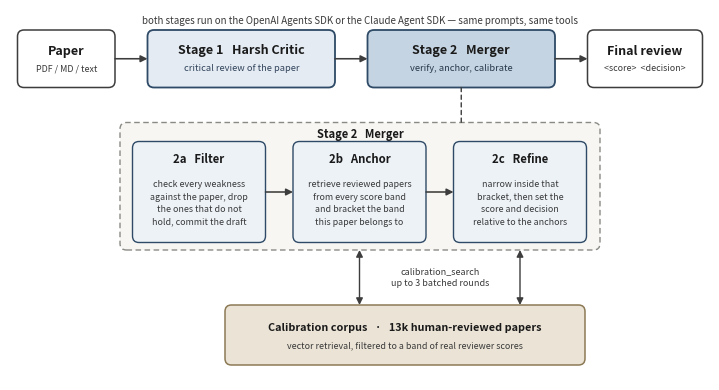

Python code for this plot: (Note: this script raises an exception after producing the figure.)
"""
Pipeline figure for the paper and the README.

Renders figures/pipeline.pdf (vector, for LaTeX) and figures/pipeline.png
(200 dpi, for the README) from the same source. Every label is measured against
the box it belongs to after layout, so a text change that no longer fits prints
a warning instead of silently spilling over a border.

  python figures/pipeline.py
"""
import matplotlib
matplotlib.use("Agg")
import matplotlib.pyplot as plt
from matplotlib.patches import FancyArrowPatch, FancyBboxPatch
from pathlib import Path

# Low-saturation palette. Identity comes from labels and border style; fills only
# carry hierarchy, so the figure stays readable printed in grayscale.
INK = "#1A1A1A"
LINE = "#3D3D3D"
GLOSS = "#3A3A3A"
FILL_IO = "#FFFFFF"
FILL_STAGE1 = "#E4EBF3"
FILL_STAGE2 = "#C5D4E2"
EDGE_STAGE = "#2E4A66"
FILL_SUB = "#EDF2F7"
FILL_GROUP = "#F7F6F3"
EDGE_GROUP = "#8A8A85"
FILL_CORPUS = "#EBE4D6"
EDGE_CORPUS = "#8C7A55"

FIG_W, FIG_H = 7.0, 3.7
X, Y = 14.0, 7.4  # data-space extent (2 data units per inch)

fig, ax = plt.subplots(figsize=(FIG_W, FIG_H))
ax.set_xlim(0, X)
ax.set_ylim(0, Y)
ax.axis("off")
fig.subplots_adjust(left=0, right=1, bottom=0, top=1)

_checks = []  # (text artist, (x, y, w, h) of the box it must stay inside, label)


def box(x, y, w, h, fill, edge, lw=1.1, ls="solid", z=2):
    ax.add_patch(FancyBboxPatch(
        (x, y), w, h,
        boxstyle="round,pad=0,rounding_size=0.13",
        facecolor=fill, edgecolor=edge, linewidth=lw, linestyle=ls, zorder=z,
    ))
    return (x, y, w, h)


def arrow(x1, y1, x2, y2, style="-|>", lw=1.15, ls="solid"):
    ax.add_patch(FancyArrowPatch(
        (x1, y1), (x2, y2),
        arrowstyle=style, mutation_scale=10, linewidth=lw,
        color=LINE, linestyle=ls, zorder=3,
        connectionstyle="arc3,rad=0", shrinkA=0, shrinkB=0,
    ))


def text(x, y, s, size=6.5, weight="normal", style="normal", color=INK,
         ha="center", inside=None):
    t = ax.text(x, y, s, fontsize=size, fontweight=weight, fontstyle=style,
                color=color, ha=ha, va="center", zorder=5, linespacing=1.5)
    if inside is not None:
        _checks.append((t, inside, s.replace("\n", " / ")))
    return t


def center(b):
    return b[0] + b[2] / 2


# ── Row 1: main flow ─────────────────────────────────────────────────
R_Y, R_H = 5.85, 1.15
b_in = box(0.15, R_Y, 1.95, R_H, FILL_IO, LINE)
b_s1 = box(2.75, R_Y, 3.75, R_H, FILL_STAGE1, EDGE_STAGE, lw=1.3)
b_s2 = box(7.15, R_Y, 3.75, R_H, FILL_STAGE2, EDGE_STAGE, lw=1.3)
b_out = box(11.55, R_Y, 2.30, R_H, FILL_IO, LINE)

text(center(b_in), R_Y + 0.72, "Paper", size=9.0, weight="bold", inside=b_in)
text(center(b_in), R_Y + 0.38, "PDF / MD / text", size=6.4, color=GLOSS, inside=b_in)

text(center(b_s1), R_Y + 0.74, "Stage 1   Harsh Critic", size=9.0, weight="bold", inside=b_s1)
text(center(b_s1), R_Y + 0.38, "critical review of the paper", size=6.7, color="#33455C", inside=b_s1)

text(center(b_s2), R_Y + 0.74, "Stage 2   Merger", size=9.0, weight="bold", inside=b_s2)
text(center(b_s2), R_Y + 0.38, "verify, anchor, calibrate", size=6.7, color="#26384C", inside=b_s2)

text(center(b_out), R_Y + 0.72, "Final review", size=9.0, weight="bold", inside=b_out)
text(center(b_out), R_Y + 0.38, "<score>  <decision>", size=6.4, color=GLOSS, inside=b_out)

MID = R_Y + R_H / 2
arrow(b_in[0] + b_in[2], MID, b_s1[0], MID)
arrow(b_s1[0] + b_s1[2], MID, b_s2[0], MID)
arrow(b_s2[0] + b_s2[2], MID, b_out[0], MID)

text(X / 2, 7.18,
     "both stages run on the OpenAI Agents SDK or the Claude Agent SDK — same prompts, same tools",
     size=7.0, style="italic", color=GLOSS)

# ── Row 2: the merger, expanded ──────────────────────────────────────
G_X, G_Y, G_W, G_H = 2.20, 2.60, 9.60, 2.55
grp = box(G_X, G_Y, G_W, G_H, FILL_GROUP, EDGE_GROUP, lw=1.0, ls=(0, (4, 2.5)))
text(center(grp), G_Y + G_H - 0.24, "Stage 2   Merger", size=8.0, weight="bold", inside=grp)

SUB_Y, SUB_H, SUB_W, GAP = 2.75, 2.02, 2.66, 0.55
s_a = box(2.45, SUB_Y, SUB_W, SUB_H, FILL_SUB, EDGE_STAGE, lw=1.0, z=3)
s_b = box(2.45 + SUB_W + GAP, SUB_Y, SUB_W, SUB_H, FILL_SUB, EDGE_STAGE, lw=1.0, z=3)
s_c = box(2.45 + 2 * (SUB_W + GAP), SUB_Y, SUB_W, SUB_H, FILL_SUB, EDGE_STAGE, lw=1.0, z=3)

text(center(s_a), SUB_Y + 1.66, "2a   Filter", size=8.2, weight="bold", inside=s_a)
text(center(s_a), SUB_Y + 0.78,
     "check every weakness\nagainst the paper, drop\nthe ones that do not\nhold, commit the draft",
     size=6.4, color=GLOSS, inside=s_a)

text(center(s_b), SUB_Y + 1.66, "2b   Anchor", size=8.2, weight="bold", inside=s_b)
text(center(s_b), SUB_Y + 0.78,
     "retrieve reviewed papers\nfrom every score band\nand bracket the band\nthis paper belongs to",
     size=6.4, color=GLOSS, inside=s_b)

text(center(s_c), SUB_Y + 1.66, "2c   Refine", size=8.2, weight="bold", inside=s_c)
text(center(s_c), SUB_Y + 0.78,
     "narrow inside that\nbracket, then set the\nscore and decision\nrelative to the anchors",
     size=6.4, color=GLOSS, inside=s_c)

arrow(s_a[0] + s_a[2], SUB_Y + SUB_H / 2, s_b[0], SUB_Y + SUB_H / 2)
arrow(s_b[0] + s_b[2], SUB_Y + SUB_H / 2, s_c[0], SUB_Y + SUB_H / 2)

# The group is the Merger box of row 1, opened up.
arrow(center(b_s2), R_Y, center(b_s2), G_Y + G_H, style="-", lw=1.0, ls=(0, (3, 2.5)))

# ── Calibration corpus ───────────────────────────────────────────────
C_X, C_Y, C_W, C_H = 4.30, 0.30, 7.20, 1.20
c = box(C_X, C_Y, C_W, C_H, FILL_CORPUS, EDGE_CORPUS, lw=1.1)
text(center(c), C_Y + 0.74, "Calibration corpus   ·   13k human-reviewed papers",
     size=7.8, weight="bold", inside=c)
text(center(c), C_Y + 0.38, "vector retrieval, filtered to a band of real reviewer scores",
     size=6.4, color=GLOSS, inside=c)

arrow(center(s_b), C_Y + C_H, center(s_b), G_Y, style="<|-|>", lw=1.0)
arrow(center(s_c), C_Y + C_H, center(s_c), G_Y, style="<|-|>", lw=1.0)
text((center(s_b) + center(s_c)) / 2, (C_Y + C_H + G_Y) / 2,
     "calibration_search\nup to 3 batched rounds", size=6.5, style="italic", color=GLOSS)

# ── Fit check ────────────────────────────────────────────────────────
fig.canvas.draw()
renderer = fig.canvas.get_renderer()
inv = ax.transData.inverted()
overflow = 0
for t, (bx, by, bw, bh), label in _checks:
    e = t.get_window_extent(renderer)
    (x0, y0), (x1, y1) = inv.transform([(e.x0, e.y0), (e.x1, e.y1)])
    pad = 0.06
    if x0 < bx + pad or x1 > bx + bw - pad or y0 < by + pad or y1 > by + bh - pad:
        print(f"OVERFLOW: {label!r} extends to [{x0:.2f},{x1:.2f}]x[{y0:.2f},{y1:.2f}] "
              f"outside box [{bx:.2f},{bx+bw:.2f}]x[{by:.2f},{by+bh:.2f}]")
        overflow += 1
print(f"fit check: {len(_checks)} labels, {overflow} overflowing")

out_dir = Path(__file__).resolve().parent
fig.savefig(out_dir / "pipeline.pdf")
fig.savefig(out_dir / "pipeline.png", dpi=200)
print(f"wrote {out_dir/'pipeline.pdf'} and {out_dir/'pipeline.png'}")
